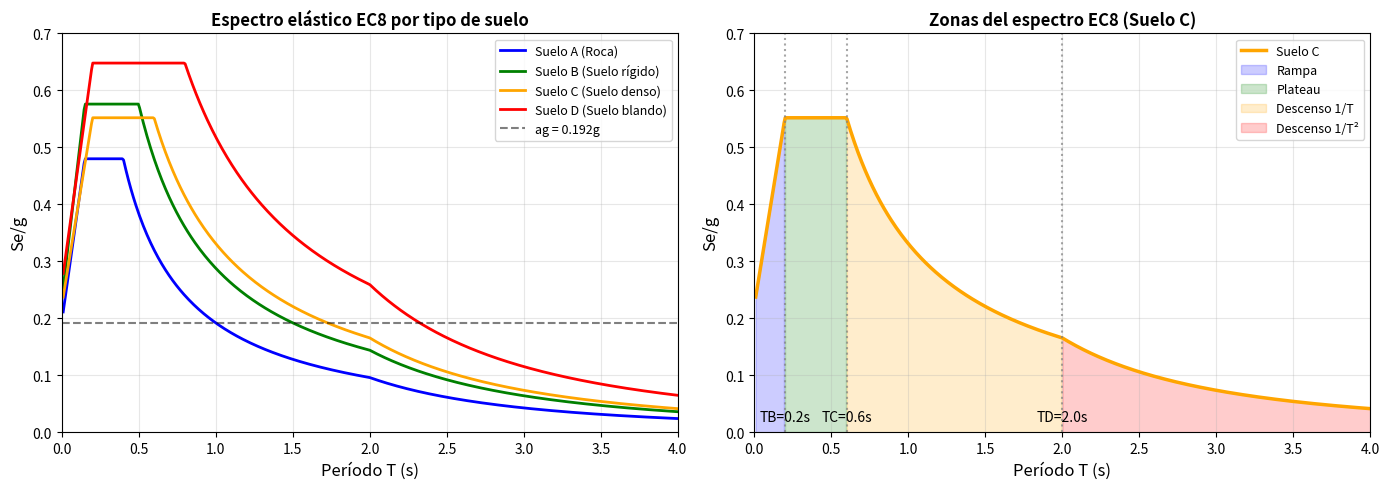

The script that saved this image: (Note: this script raises an exception after producing the figure.)
"""
Problema 09: Espectro de diseño Eurocode 8
==========================================
Construcción del espectro elástico EC8 para diferentes tipos de suelo.
"""

import numpy as np
import matplotlib.pyplot as plt

# =============================================================================
# Parámetros EC8
# =============================================================================
print("=" * 60)
print("PROBLEMA 09: ESPECTRO DE DISEÑO EC8")
print("=" * 60)

# Aceleración de diseño
agR = 0.16  # g
gamma_I = 1.2
ag = gamma_I * agR
g = 9.81

print(f"\nDatos:")
print(f"  agR = {agR}g")
print(f"  gamma_I = {gamma_I}")
print(f"  ag = {ag}g = {ag*g:.2f} m/s²")

# Parámetros por tipo de suelo
suelos = {
    'A': {'S': 1.0, 'TB': 0.15, 'TC': 0.4, 'TD': 2.0, 'color': 'b', 'desc': 'Roca'},
    'B': {'S': 1.2, 'TB': 0.15, 'TC': 0.5, 'TD': 2.0, 'color': 'g', 'desc': 'Suelo rígido'},
    'C': {'S': 1.15, 'TB': 0.20, 'TC': 0.6, 'TD': 2.0, 'color': 'orange', 'desc': 'Suelo denso'},
    'D': {'S': 1.35, 'TB': 0.20, 'TC': 0.8, 'TD': 2.0, 'color': 'r', 'desc': 'Suelo blando'}
}

# =============================================================================
# Función del espectro EC8
# =============================================================================
def Se_EC8(T, ag, S, TB, TC, TD, eta=1.0):
    """Espectro elástico EC8"""
    T = np.atleast_1d(T)
    Se = np.zeros_like(T)

    for i, t in enumerate(T):
        if t <= 0:
            Se[i] = ag * S
        elif t <= TB:
            Se[i] = ag * S * (1 + t/TB * (eta*2.5 - 1))
        elif t <= TC:
            Se[i] = ag * S * eta * 2.5
        elif t <= TD:
            Se[i] = ag * S * eta * 2.5 * TC / t
        else:
            Se[i] = ag * S * eta * 2.5 * TC * TD / t**2

    return Se

# =============================================================================
# Cálculo de espectros
# =============================================================================
T = np.linspace(0.01, 4.0, 500)

print("\n" + "=" * 60)
print("ESPECTROS POR TIPO DE SUELO")
print("=" * 60)
print(f"\n{'Suelo':<8} {'S':<6} {'TB':<6} {'TC':<6} {'Se_max (g)':<12}")
print("-" * 40)

for tipo, params in suelos.items():
    Se_max = ag * params['S'] * 2.5
    print(f"{tipo:<8} {params['S']:<6.2f} {params['TB']:<6.2f} {params['TC']:<6.2f} {Se_max:<12.3f}")

# =============================================================================
# Gráficas
# =============================================================================
fig, axes = plt.subplots(1, 2, figsize=(14, 5))

# Panel 1: Espectros por tipo de suelo
ax1 = axes[0]
for tipo, params in suelos.items():
    Se = Se_EC8(T, ag, params['S'], params['TB'], params['TC'], params['TD'])
    ax1.plot(T, Se, params['color'], linewidth=2,
             label=f"Suelo {tipo} ({params['desc']})")

ax1.axhline(y=ag, color='k', linestyle='--', alpha=0.5, label=f'ag = {ag:.3f}g')
ax1.set_xlabel('Período T (s)', fontsize=12)
ax1.set_ylabel('Se/g', fontsize=12)
ax1.set_title('Espectro elástico EC8 por tipo de suelo', fontsize=12, fontweight='bold')
ax1.legend(loc='upper right', fontsize=9)
ax1.grid(True, alpha=0.3)
ax1.set_xlim(0, 4)
ax1.set_ylim(0, 0.7)

# Panel 2: Espectro suelo C con zonas
ax2 = axes[1]
params_C = suelos['C']
Se_C = Se_EC8(T, ag, params_C['S'], params_C['TB'], params_C['TC'], params_C['TD'])
ax2.plot(T, Se_C, 'orange', linewidth=2.5, label='Suelo C')

# Marcar puntos característicos
TB, TC, TD = params_C['TB'], params_C['TC'], params_C['TD']
Se_plateau = ag * params_C['S'] * 2.5

ax2.axvline(x=TB, color='gray', linestyle=':', alpha=0.7)
ax2.axvline(x=TC, color='gray', linestyle=':', alpha=0.7)
ax2.axvline(x=TD, color='gray', linestyle=':', alpha=0.7)

ax2.annotate(f'TB={TB}s', (TB, 0.02), fontsize=10, ha='center')
ax2.annotate(f'TC={TC}s', (TC, 0.02), fontsize=10, ha='center')
ax2.annotate(f'TD={TD}s', (TD, 0.02), fontsize=10, ha='center')

# Zonas
ax2.fill_between(T[T<=TB], 0, Se_C[T<=TB], alpha=0.2, color='blue', label='Rampa')
ax2.fill_between(T[(T>TB)&(T<=TC)], 0, Se_C[(T>TB)&(T<=TC)], alpha=0.2, color='green', label='Plateau')
ax2.fill_between(T[(T>TC)&(T<=TD)], 0, Se_C[(T>TC)&(T<=TD)], alpha=0.2, color='orange', label='Descenso 1/T')
ax2.fill_between(T[T>TD], 0, Se_C[T>TD], alpha=0.2, color='red', label='Descenso 1/T²')

ax2.set_xlabel('Período T (s)', fontsize=12)
ax2.set_ylabel('Se/g', fontsize=12)
ax2.set_title('Zonas del espectro EC8 (Suelo C)', fontsize=12, fontweight='bold')
ax2.legend(loc='upper right', fontsize=9)
ax2.grid(True, alpha=0.3)
ax2.set_xlim(0, 4)
ax2.set_ylim(0, 0.7)

plt.tight_layout()
plt.savefig('../figs/fig_problema_09_espectro_EC8.png', dpi=150, bbox_inches='tight')
plt.savefig('../figs/fig_problema_09_espectro_EC8.pdf', bbox_inches='tight')
print("\n[Figura guardada en figs/fig_problema_09_espectro_EC8.pdf]")
plt.close()
